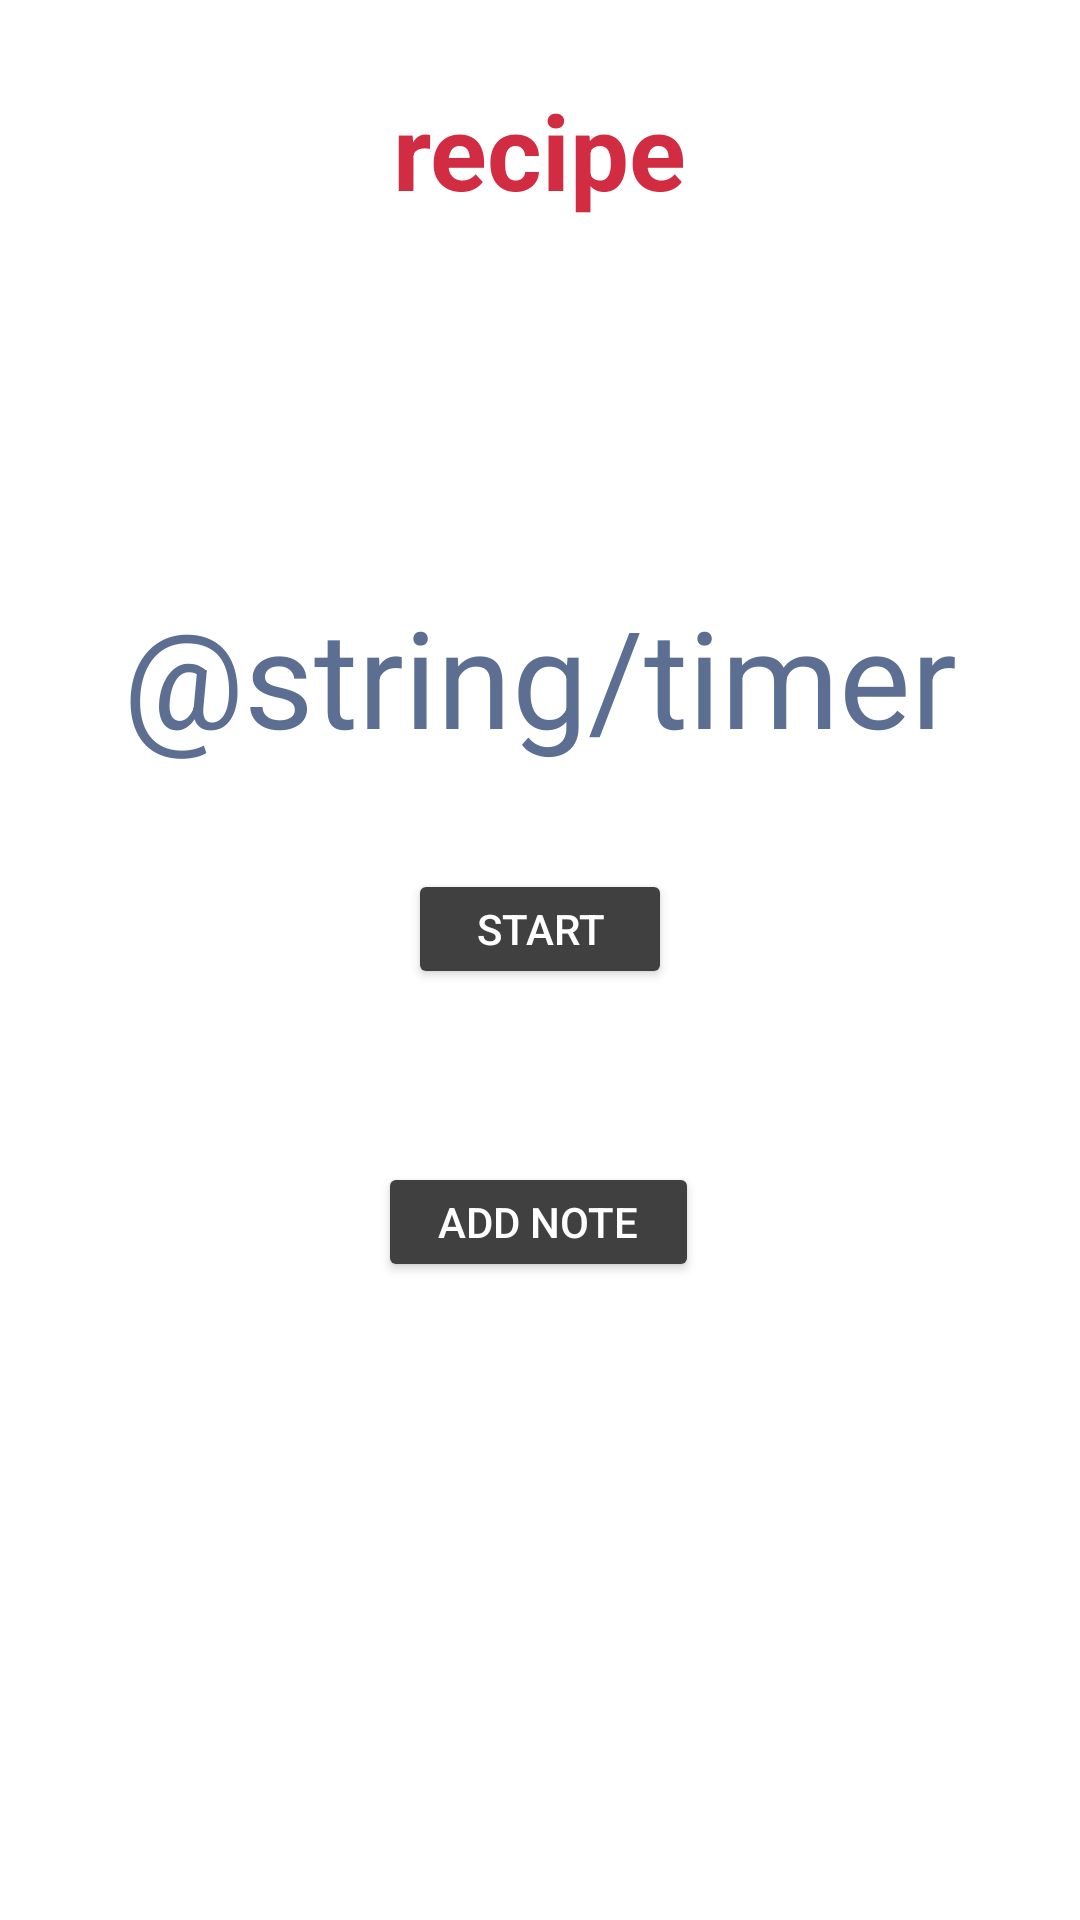

This screen was rendered from an Android layout file. Write that file and the resources it references.
<!-- AndroidManifest.xml: application theme AppTheme -->
<!-- res/layout/activity_detail_recipe.xml -->
<?xml version="1.0" encoding="utf-8"?>
<androidx.constraintlayout.widget.ConstraintLayout xmlns:android="http://schemas.android.com/apk/res/android"
    xmlns:app="http://schemas.android.com/apk/res-auto"
    xmlns:tools="http://schemas.android.com/tools"
    android:layout_width="match_parent"
    android:layout_height="match_parent"
    tools:context=".DetailRecipeActivity">

    <TextView
        android:id="@+id/recipeTitle"
        android:layout_width="wrap_content"
        android:layout_height="wrap_content"
        android:text="@string/recipe"
        android:textColor="@color/colorRed"
        android:textSize="35dp"
        android:textStyle="bold"
        app:layout_constraintBottom_toBottomOf="parent"
        app:layout_constraintLeft_toLeftOf="parent"
        app:layout_constraintRight_toRightOf="parent"
        app:layout_constraintTop_toTopOf="parent"
        app:layout_constraintVertical_bias="0.045" />

    <TextView
        android:id="@+id/timerText"
        android:layout_width="wrap_content"
        android:layout_height="wrap_content"
        android:text="@string/timer"
        android:textColor="@color/colorGray"
        android:textSize="45dp"
        app:layout_constraintBottom_toBottomOf="parent"
        app:layout_constraintLeft_toLeftOf="parent"
        app:layout_constraintRight_toRightOf="parent"
        app:layout_constraintTop_toTopOf="@+id/recipeTitle"
        app:layout_constraintVertical_bias="0.305" />

    <Button
        android:id="@+id/startTimerButton"
        android:layout_width="wrap_content"
        android:layout_height="40dp"
        android:backgroundTint="@color/colorPrimaryDarker"
        android:paddingLeft="10dp"
        android:paddingRight="10dp"
        android:text="@string/timerStart"
        android:textColor="@android:color/white"
        app:icon="@drawable/start"
        app:layout_constraintBottom_toBottomOf="parent"
        app:layout_constraintLeft_toLeftOf="parent"
        app:layout_constraintRight_toRightOf="parent"
        app:layout_constraintTop_toTopOf="@+id/timerText"
        app:layout_constraintVertical_bias="0.233" />

    <Button
        android:id="@+id/createNoteButton"
        android:layout_width="wrap_content"
        android:layout_height="40dp"
        android:backgroundTint="@color/colorPrimaryDarker"
        android:paddingLeft="20dp"
        android:paddingRight="20dp"
        android:text="@string/addNote"
        android:textColor="@android:color/white"
        app:icon="@drawable/add_note"
        app:layout_constraintBottom_toBottomOf="parent"
        app:layout_constraintHorizontal_bias="0.498"
        app:layout_constraintLeft_toLeftOf="parent"
        app:layout_constraintRight_toRightOf="parent"
        app:layout_constraintTop_toTopOf="@+id/startTimerButton"
        app:layout_constraintVertical_bias="0.315" />

    <androidx.recyclerview.widget.RecyclerView
        android:id="@+id/recipeRV"
        android:layout_width="370dp"
        android:layout_height="215dp"
        android:layout_marginHorizontal="10dp"
        android:fastScrollEnabled="true"
        android:scrollbarStyle="insideInset"
        android:scrollbars="vertical"
        android:splitMotionEvents="false"
        android:verticalScrollbarPosition="right"
        app:layout_constraintBottom_toBottomOf="parent"
        app:layout_constraintLeft_toLeftOf="parent"
        app:layout_constraintRight_toRightOf="parent"
        app:layout_constraintTop_toTopOf="@+id/createNoteButton"
        app:layout_constraintVertical_bias="0.861" />

</androidx.constraintlayout.widget.ConstraintLayout>
<!-- resources referenced by this layout -->
<resources>
  <color name="colorGray">#5c6e91</color>
  <color name="colorPrimaryDarker">#404040</color>
  <color name="colorRed">#d12c42</color>
  <!-- drawable add_note: vector/xml drawable (drawable, 2404 chars, omitted) -->
  <string name="addNote">add note</string>
  <string name="recipe">recipe</string>
  <string name="timerStart">start</string>
  <style name="AppTheme" parent="Theme.MaterialComponents.Light">
          
          <item name="colorPrimary">@color/colorPrimary</item>
          <item name="colorPrimaryDark">@color/colorPrimaryDarker</item>
          <item name="colorAccent">@color/colorAccent</item>
      </style>
  <color name="colorPrimary">#C6C6C6</color>
  <color name="colorAccent">#FF4186</color>
</resources>
